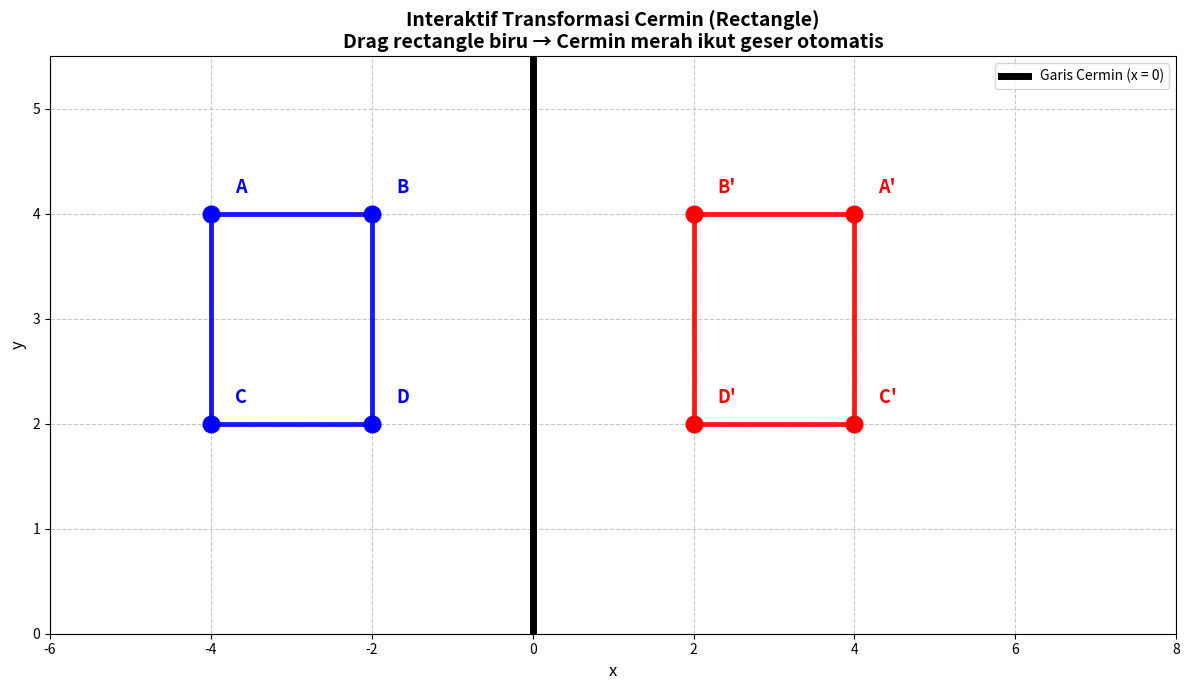

Source code (Python):
import matplotlib.pyplot as plt

class InteractiveMirror:
    def __init__(self):
        self.fig, self.ax = plt.subplots(figsize=(12, 7))
        self.ax.set_title('Interaktif Transformasi Cermin (Rectangle)\n'
                          'Drag rectangle biru → Cermin merah ikut geser otomatis', 
                         fontsize=14, fontweight='bold')
        self.ax.set_xlim(-6, 8)
        self.ax.set_ylim(0, 5.5)
        self.ax.set_xlabel('x', fontsize=12)
        self.ax.set_ylabel('y', fontsize=12)
        self.ax.grid(True, linestyle='--', alpha=0.7)


        self.mirror = self.ax.axvline(x=0, color='black', linewidth=5, label='Garis Cermin (x = 0)')


        self.original_pos = {
            'A': [-4.0, 4.0],   # top-left
            'B': [-2.0, 4.0],   # top-right
            'C': [-4.0, 2.0],   # bottom-left
            'D': [-2.0, 2.0]    # bottom-right
        }

        self.original_points = {}   # titik biru
        self.original_labels = {}   # label biru

        for label, (x, y) in self.original_pos.items():
            point, = self.ax.plot(x, y, 'o', color='blue', markersize=12, picker=True, pickradius=12)
            text = self.ax.text(x + 0.3, y + 0.2, label, fontsize=13, fontweight='bold', color='blue')
            self.original_points[label] = point
            self.original_labels[label] = text


        self.original_rect_lines = []
        sides = [('A', 'B'), ('B', 'D'), ('D', 'C'), ('C', 'A')]
        for p1, p2 in sides:
            x1, y1 = self.original_pos[p1]
            x2, y2 = self.original_pos[p2]
            line, = self.ax.plot([x1, x2], [y1, y2], color='blue', linewidth=3.5, alpha=0.9)
            self.original_rect_lines.append((line, p1, p2))


        self.reflected_points = {}
        self.reflected_labels = {}
        self.reflected_rect_lines = []
        self.update_reflected()


        self.fig.canvas.mpl_connect('pick_event', self.on_pick)
        self.fig.canvas.mpl_connect('motion_notify_event', self.on_motion)
        self.fig.canvas.mpl_connect('button_release_event', self.on_release)

        self.dragging = False
        self.current_label = None
        self.drag_start_mouse = None
        self.drag_start_pos = None

        self.ax.legend()
        plt.tight_layout()
        plt.show()

    def update_reflected(self):
        """Update seluruh rectangle cermin (titik + garis)"""
        # Hapus elemen lama
        for artist in list(self.reflected_points.values()) + list(self.reflected_labels.values()):
            try:
                artist.remove()
            except:
                pass
        for line in self.reflected_rect_lines:
            try:
                line.remove()
            except:
                pass

        self.reflected_points.clear()
        self.reflected_labels.clear()
        self.reflected_rect_lines.clear()

        # Titik & label cermin
        for label, (x, y) in self.original_pos.items():
            rx, ry = -x, y
            point, = self.ax.plot(rx, ry, 'o', color='red', markersize=12)
            text = self.ax.text(rx + 0.3, ry + 0.2, label + "'", fontsize=13, fontweight='bold', color='red')
            self.reflected_points[label] = point
            self.reflected_labels[label] = text

        # Garis rectangle cermin (merah)
        sides = [('A', 'B'), ('B', 'D'), ('D', 'C'), ('C', 'A')]
        for p1, p2 in sides:
            rx1, ry1 = -self.original_pos[p1][0], self.original_pos[p1][1]
            rx2, ry2 = -self.original_pos[p2][0], self.original_pos[p2][1]
            line, = self.ax.plot([rx1, rx2], [ry1, ry2], color='red', linewidth=3.5, alpha=0.9)
            self.reflected_rect_lines.append(line)

    def update_original_visuals(self):
        """Update titik, label, dan garis rectangle biru setelah pergerakan"""
        for label, (x, y) in self.original_pos.items():
            self.original_points[label].set_data([x], [y])
            self.original_labels[label].set_position((x + 0.3, y + 0.2))

        # Update garis rectangle biru
        for line, p1, p2 in self.original_rect_lines:
            x1, y1 = self.original_pos[p1]
            x2, y2 = self.original_pos[p2]
            line.set_data([x1, x2], [y1, y2])

    def on_pick(self, event):
        """Klik pada salah satu titik sudut biru → mulai drag seluruh rectangle"""
        for label, artist in self.original_points.items():
            if artist == event.artist:
                self.dragging = True
                self.current_label = label
                # Simpan posisi mouse dan posisi awal semua titik (untuk rigid movement)
                self.drag_start_mouse = (event.mouseevent.xdata, event.mouseevent.ydata)
                self.drag_start_pos = {lbl: pos[:] for lbl, pos in self.original_pos.items()}
                return

    def on_motion(self, event):
        """Geser mouse → seluruh rectangle bergerak secara rigid (translate)"""
        if not self.dragging or event.xdata is None or event.ydata is None:
            return

        # hitung pergeseran (delta)
        dx = event.xdata - self.drag_start_mouse[0]
        dy = event.ydata - self.drag_start_mouse[1]

        # terapkan delta yang sama ke semua titik (rigid translation)
        for label in self.original_pos:
            sx, sy = self.drag_start_pos[label]
            self.original_pos[label] = [sx + dx, sy + dy]

        # Update visual original rectangle
        self.update_original_visuals()

        # Update rectangle cermin
        self.update_reflected()

        self.fig.canvas.draw_idle()

    def on_release(self, event):
        """Selesai drag"""
        self.dragging = False
        self.current_label = None
        self.drag_start_mouse = None
        self.drag_start_pos = None


if __name__ == "__main__":
    print("🚀 Visualisasi Interaktif Transformasi Cermin - Rectangle")
    InteractiveMirror()
